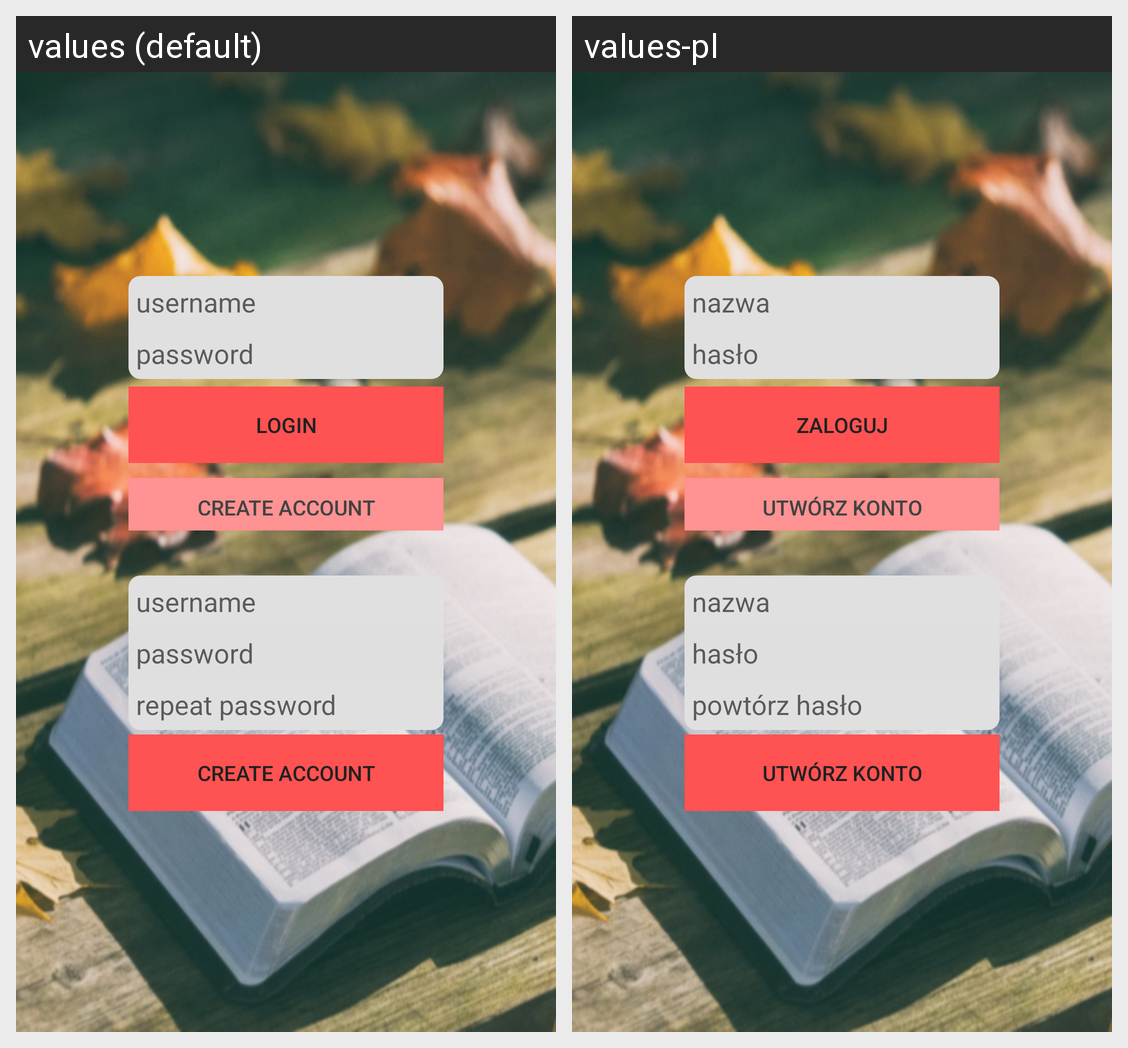

Here is an Android app screen in its default locale and in the app's own translations. Write out the translated-string differences for the strings that appear on this screen.
Android screen res/layout/activity_login.xml rendered under 2 locales, left to right: values (default), values-pl. Device: Nexus 5 (rendered at 1080×1920; each locale shown at half size, 540×960, under a caption strip naming it); theme AppTheme.NoActionBar.
Strings drawn on this screen, with the default value and each locale's value (text and hints the layout hard-codes, and strings that could not be matched under every locale, appear in the picture but are not listed):

login_username_placeholder
  values: username
  values-pl: nazwa

login_password_placeholder
  values: password
  values-pl: hasło

login_button
  values: Login
  values-pl: Zaloguj

register_button
  values: Create account
  values-pl: Utwórz konto

login_password_repeat_placeholder
  values: repeat password
  values-pl: powtórz hasło
